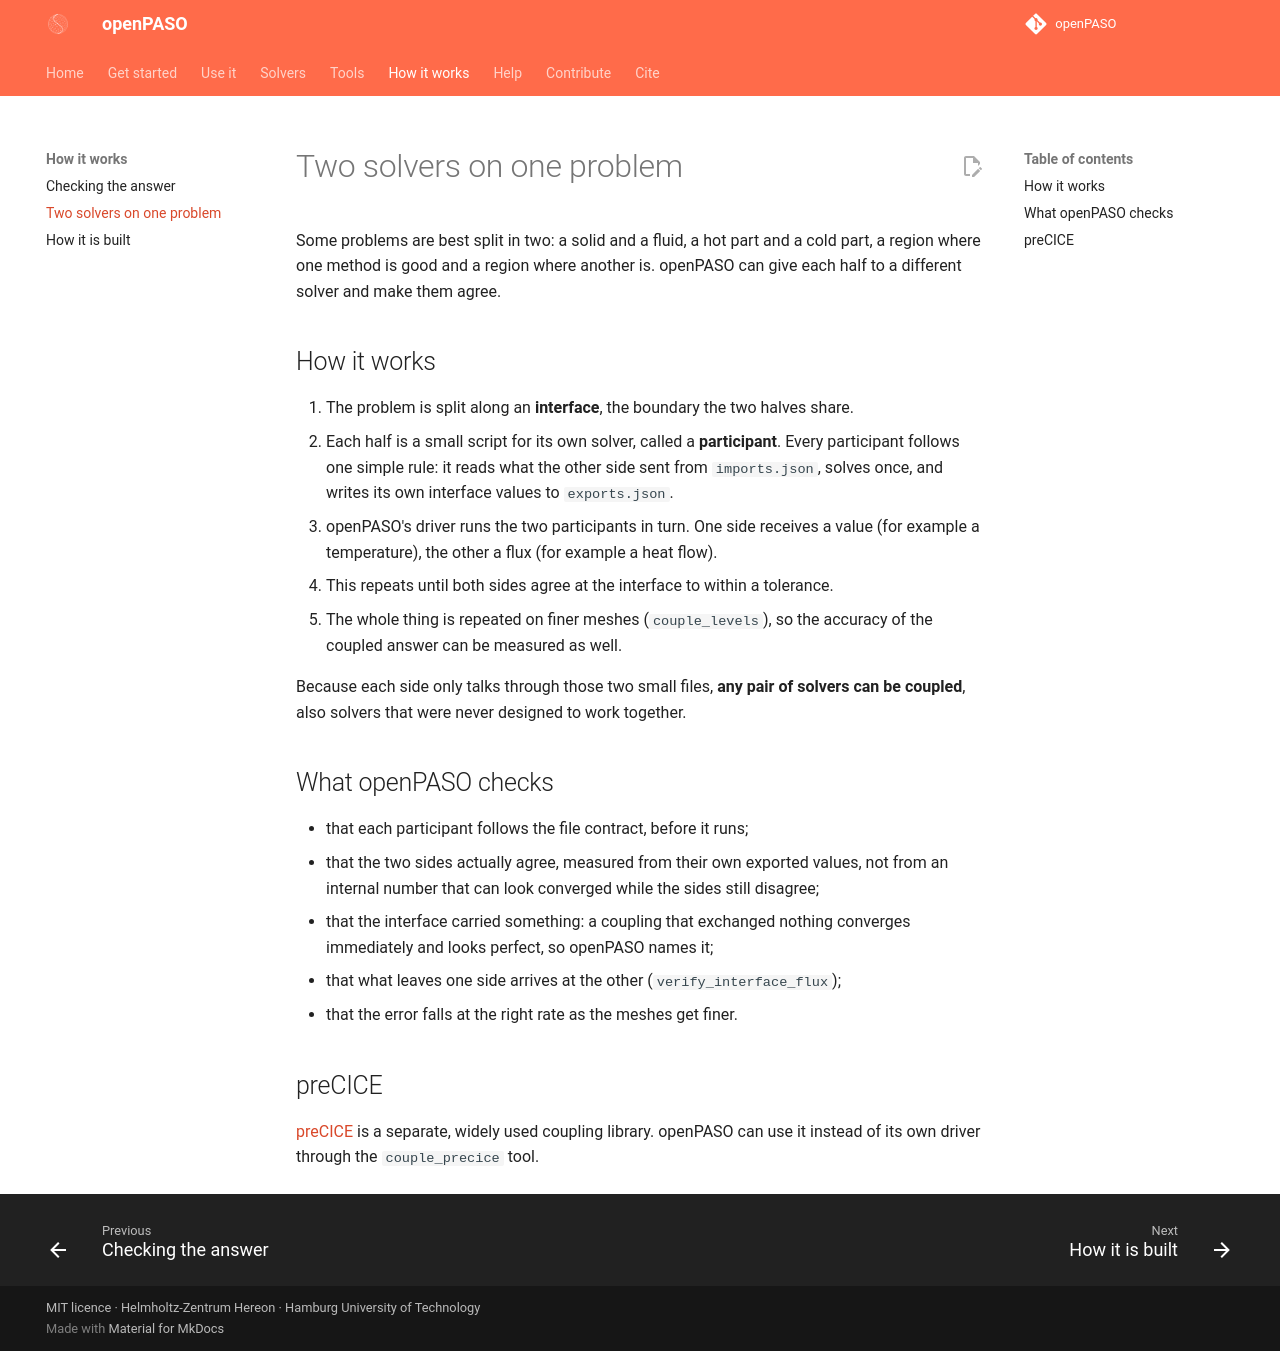

repository: Hereon-InstituteMS/openPASO · page: how-it-works/coupling/index.html · generator: mkdocs

# Two solvers on one problem

Some problems are best split in two: a solid and a fluid, a hot part and a cold part, a region
where one method is good and a region where another is. openPASO can give each half to a different
solver and make them agree.

## How it works

1. The problem is split along an **interface**, the boundary the two halves share.
2. Each half is a small script for its own solver, called a **participant**. Every participant
   follows one simple rule: it reads what the other side sent from `imports.json`, solves once, and
   writes its own interface values to `exports.json`.
3. openPASO's driver runs the two participants in turn. One side receives a value (for example a
   temperature), the other a flux (for example a heat flow).
4. This repeats until both sides agree at the interface to within a tolerance.
5. The whole thing is repeated on finer meshes (`couple_levels`), so the accuracy of the coupled
   answer can be measured as well.

Because each side only talks through those two small files, **any pair of solvers can be coupled**,
also solvers that were never designed to work together.

## What openPASO checks

- that each participant follows the file contract, before it runs;
- that the two sides actually agree, measured from their own exported values, not from an internal
  number that can look converged while the sides still disagree;
- that the interface carried something: a coupling that exchanged nothing converges immediately and
  looks perfect, so openPASO names it;
- that what leaves one side arrives at the other (`verify_interface_flux`);
- that the error falls at the right rate as the meshes get finer.

## preCICE

[preCICE](https://precice.org/) is a separate, widely used coupling library. openPASO can use it
instead of its own driver through the `couple_precice` tool.
